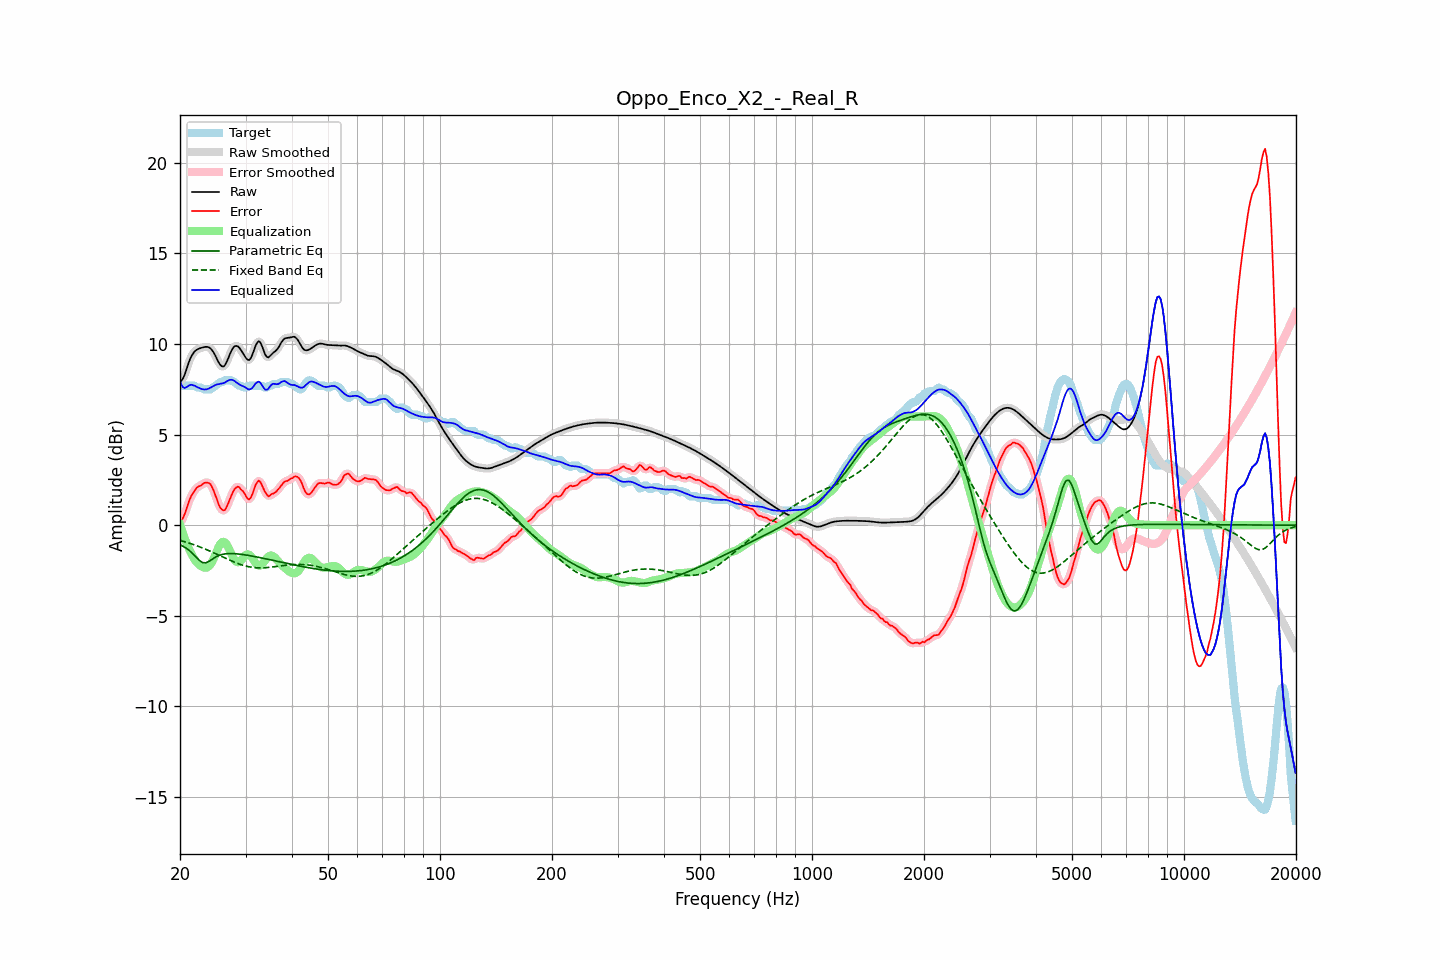

Values plotted in this chart, from the file beside it:
frequency, raw, error, smoothed, error_smoothed, equalization, parametric_eq, fixed_band_eq, equalized_raw, equalized_smoothed, target
20.00, 7.92, 0.13, 7.90, 0.11, 0.03, -1.08, -0.84, 7.95, 7.92, 7.80
20.20, 7.98, 0.24, 8.00, 0.26, -0.25, -1.13, -0.87, 7.73, 7.75, 7.75
20.40, 8.12, 0.42, 8.15, 0.43, -0.51, -1.17, -0.89, 7.61, 7.64, 7.70
20.61, 8.33, 0.63, 8.34, 0.64, -0.75, -1.23, -0.92, 7.57, 7.58, 7.70
20.81, 8.60, 0.90, 8.59, 0.90, -0.98, -1.28, -0.94, 7.62, 7.61, 7.70
21.02, 8.86, 1.17, 8.86, 1.16, -1.19, -1.35, -0.97, 7.67, 7.67, 7.70
21.23, 9.11, 1.42, 9.10, 1.41, -1.38, -1.42, -1.00, 7.73, 7.72, 7.70
21.44, 9.31, 1.61, 9.30, 1.60, -1.55, -1.50, -1.03, 7.75, 7.75, 7.70
21.66, 9.46, 1.76, 9.46, 1.76, -1.73, -1.58, -1.06, 7.72, 7.73, 7.70
21.87, 9.58, 1.89, 9.58, 1.90, -1.88, -1.67, -1.09, 7.70, 7.69, 7.70
22.09, 9.66, 2.03, 9.66, 2.02, -2.00, -1.76, -1.12, 7.65, 7.65, 7.63
22.31, 9.71, 2.11, 9.71, 2.10, -2.10, -1.86, -1.15, 7.61, 7.61, 7.60
22.54, 9.75, 2.15, 9.75, 2.16, -2.18, -1.94, -1.19, 7.57, 7.57, 7.60
22.76, 9.78, 2.18, 9.78, 2.21, -2.25, -2.01, -1.22, 7.53, 7.53, 7.60
22.99, 9.81, 2.26, 9.81, 2.26, -2.30, -2.06, -1.26, 7.51, 7.51, 7.55
23.22, 9.83, 2.33, 9.83, 2.32, -2.34, -2.07, -1.29, 7.49, 7.49, 7.50
23.45, 9.84, 2.35, 9.85, 2.35, -2.35, -2.08, -1.33, 7.49, 7.49, 7.50
23.69, 9.84, 2.34, 9.84, 2.36, -2.33, -2.04, -1.37, 7.51, 7.51, 7.50
23.92, 9.82, 2.32, 9.81, 2.32, -2.27, -2.00, -1.41, 7.55, 7.54, 7.50
24.16, 9.76, 2.26, 9.75, 2.24, -2.17, -1.94, -1.45, 7.59, 7.59, 7.50
24.40, 9.66, 2.09, 9.65, 2.09, -2.02, -1.88, -1.49, 7.64, 7.64, 7.56
24.65, 9.52, 1.89, 9.52, 1.90, -1.83, -1.82, -1.53, 7.69, 7.69, 7.63
24.89, 9.36, 1.66, 9.35, 1.66, -1.62, -1.77, -1.57, 7.74, 7.73, 7.70
25.14, 9.18, 1.42, 9.17, 1.40, -1.41, -1.72, -1.61, 7.77, 7.77, 7.76
25.39, 8.99, 1.16, 9.00, 1.17, -1.21, -1.68, -1.65, 7.78, 7.79, 7.83
25.65, 8.86, 0.96, 8.85, 0.98, -1.05, -1.65, -1.69, 7.81, 7.80, 7.90
25.91, 8.77, 0.87, 8.77, 0.85, -0.95, -1.62, -1.73, 7.82, 7.82, 7.90
26.16, 8.75, 0.81, 8.77, 0.82, -0.92, -1.60, -1.77, 7.83, 7.85, 7.94
26.43, 8.84, 0.84, 8.85, 0.87, -0.96, -1.59, -1.82, 7.88, 7.89, 8.00
26.69, 9.01, 1.01, 9.00, 1.00, -1.06, -1.58, -1.86, 7.94, 7.94, 8.00
26.96, 9.21, 1.21, 9.21, 1.20, -1.22, -1.57, -1.90, 7.98, 7.99, 8.00
27.23, 9.43, 1.43, 9.43, 1.43, -1.41, -1.57, -1.94, 8.02, 8.02, 8.00
27.50, 9.63, 1.63, 9.63, 1.64, -1.60, -1.57, -1.98, 8.03, 8.02, 8.00
27.77, 9.78, 1.84, 9.78, 1.84, -1.78, -1.57, -2.01, 8.00, 8.00, 7.94
28.05, 9.88, 2.00, 9.87, 1.99, -1.92, -1.57, -2.05, 7.96, 7.95, 7.88
28.33, 9.90, 2.08, 9.90, 2.09, -2.02, -1.58, -2.09, 7.88, 7.89, 7.81
28.62, 9.87, 2.13, 9.87, 2.11, -2.05, -1.59, -2.12, 7.82, 7.82, 7.74
28.90, 9.78, 2.09, 9.78, 2.07, -2.02, -1.60, -2.15, 7.76, 7.76, 7.70
29.19, 9.66, 1.96, 9.66, 2.00, -1.94, -1.61, -2.18, 7.72, 7.72, 7.70
29.48, 9.52, 1.89, 9.52, 1.89, -1.84, -1.62, -2.21, 7.68, 7.68, 7.63
29.78, 9.37, 1.77, 9.37, 1.75, -1.73, -1.63, -2.24, 7.64, 7.64, 7.60
30.08, 9.23, 1.62, 9.23, 1.61, -1.64, -1.65, -2.26, 7.59, 7.59, 7.61
30.38, 9.13, 1.46, 9.14, 1.48, -1.60, -1.66, -2.28, 7.53, 7.53, 7.67
30.68, 9.11, 1.42, 9.13, 1.44, -1.63, -1.68, -2.30, 7.49, 7.50, 7.70
30.99, 9.22, 1.52, 9.22, 1.52, -1.70, -1.69, -2.31, 7.51, 7.52, 7.70
31.30, 9.40, 1.71, 9.41, 1.71, -1.82, -1.71, -2.33, 7.58, 7.59, 7.70
31.61, 9.65, 1.95, 9.65, 1.95, -1.96, -1.72, -2.34, 7.69, 7.69, 7.70
31.93, 9.91, 2.21, 9.89, 2.19, -2.09, -1.74, -2.35, 7.82, 7.81, 7.70
32.24, 10.07, 2.37, 10.07, 2.37, -2.18, -1.76, -2.35, 7.89, 7.89, 7.70
32.57, 10.16, 2.46, 10.13, 2.43, -2.23, -1.78, -2.36, 7.93, 7.90, 7.70
32.89, 10.08, 2.38, 10.07, 2.37, -2.22, -1.80, -2.36, 7.86, 7.84, 7.70
33.22, 9.89, 2.20, 9.89, 2.22, -2.16, -1.81, -2.36, 7.73, 7.73, 7.69
33.55, 9.65, 2.02, 9.65, 2.02, -2.06, -1.83, -2.35, 7.59, 7.59, 7.63
33.89, 9.42, 1.82, 9.44, 1.83, -1.94, -1.85, -2.35, 7.48, 7.50, 7.60
34.23, 9.30, 1.69, 9.31, 1.69, -1.82, -1.87, -2.34, 7.47, 7.49, 7.60
34.57, 9.26, 1.59, 9.28, 1.63, -1.73, -1.89, -2.33, 7.53, 7.55, 7.67
34.92, 9.34, 1.64, 9.33, 1.64, -1.68, -1.91, -2.32, 7.66, 7.65, 7.70
35.27, 9.43, 1.72, 9.42, 1.68, -1.67, -1.93, -2.31, 7.76, 7.75, 7.71
35.62, 9.52, 1.74, 9.51, 1.74, -1.71, -1.95, -2.30, 7.81, 7.80, 7.78
35.97, 9.58, 1.79, 9.59, 1.80, -1.79, -1.97, -2.29, 7.80, 7.80, 7.80
... 635 more rows
